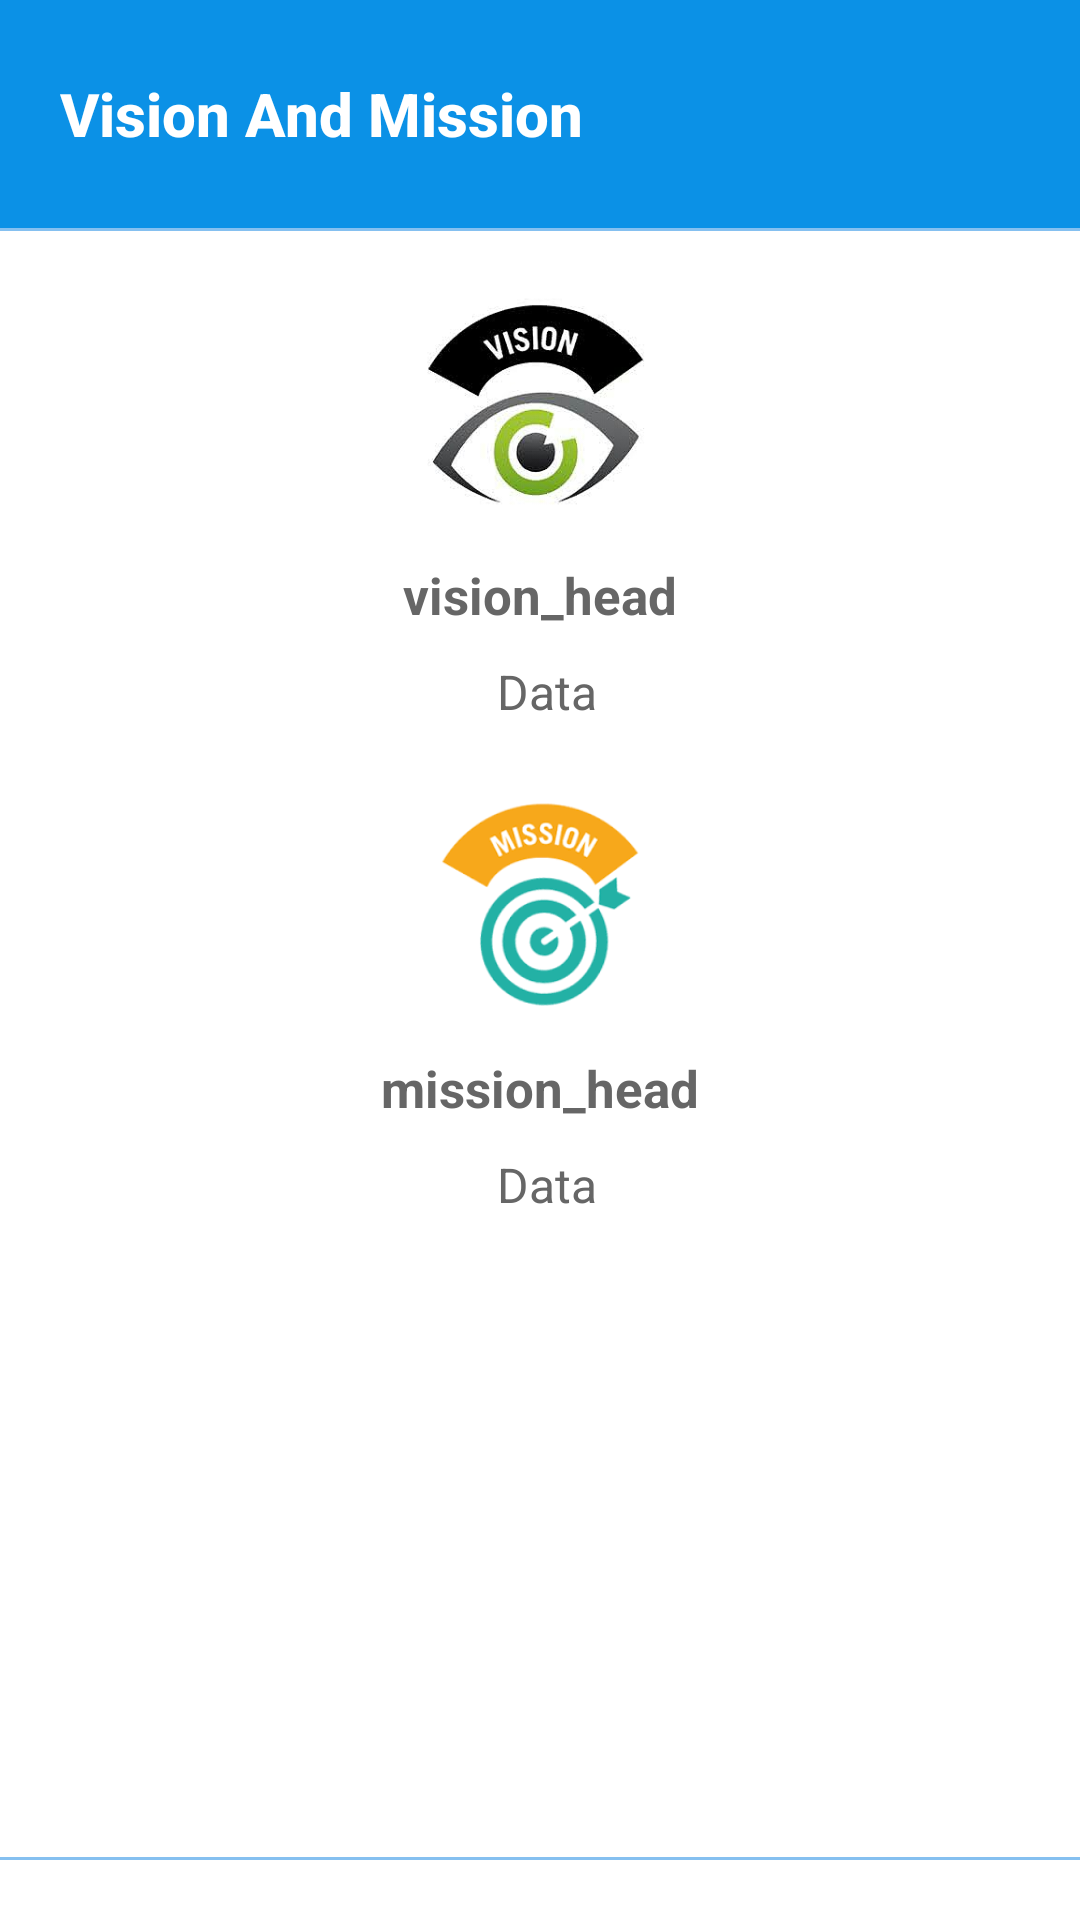

Produce the Android XML layout that renders to this screen, including the resource entries it uses.
<!-- AndroidManifest.xml: application theme AppTheme -->
<!-- res/layout/dialog_vision_mission.xml -->
<?xml version="1.0" encoding="utf-8"?>

<LinearLayout xmlns:android="http://schemas.android.com/apk/res/android"
    xmlns:app="http://schemas.android.com/apk/res-auto"
    android:layout_width="match_parent"
    android:layout_height="match_parent"
    android:background="@android:color/white"
    android:orientation="vertical">

    <LinearLayout
        android:layout_width="match_parent"
        android:layout_height="wrap_content"
        android:background="#0B91E6"
        android:orientation="horizontal"
        android:paddingLeft="@dimen/spacing_medium"
        android:paddingTop="@dimen/spacing_middle"
        android:paddingRight="@dimen/spacing_medium"
        android:paddingBottom="@dimen/spacing_middle">

        <View
            android:layout_width="@dimen/spacing_large"
            android:layout_height="0dp" />

        <LinearLayout
            android:layout_width="0dp"
            android:layout_height="wrap_content"
            android:layout_gravity="center_vertical"
            android:layout_weight="1"
            android:orientation="vertical">

            <TextView
                android:layout_width="wrap_content"
                android:layout_height="match_parent"
                android:text="Vision And Mission"
                android:textAppearance="@style/Base.TextAppearance.AppCompat.Title"
                android:textColor="#fff"
                android:textStyle="bold"
                app:fontFamily="serif" />

        </LinearLayout>

        <ImageButton
            android:id="@+id/bt_close"
            android:layout_width="?attr/actionBarSize"
            android:layout_height="?attr/actionBarSize"
            android:background="?attr/selectableItemBackgroundBorderless"
            android:tint="@color/white"
            app:srcCompat="@drawable/ic_close" />

    </LinearLayout>

    <View
        android:layout_width="match_parent"
        android:layout_height="1dp"
        android:background="@color/teal_100" />

    <androidx.core.widget.NestedScrollView
        android:layout_width="match_parent"
        android:layout_height="0dp"
        android:layout_weight="1"
        android:scrollbars="vertical">

        <RelativeLayout
            android:layout_width="match_parent"
            android:layout_height="wrap_content"
            android:orientation="vertical"
            android:padding="@dimen/spacing_mlarge">

            <ImageView
                android:id="@+id/image_vision"
                android:layout_width="80dp"
                android:layout_height="80dp"
                android:layout_centerHorizontal="true"
                android:background="@drawable/vision" />

            <TextView
                android:id="@+id/textView_vision_head"
                android:layout_width="match_parent"
                android:layout_height="wrap_content"
                android:layout_below="@+id/image_vision"
                android:layout_marginTop="10dp"
                android:gravity="center_horizontal"
                android:lineSpacingExtra="@dimen/spacing_small"
                android:text="vision_head"
                android:textAppearance="@style/TextAppearance.AppCompat.Body1"
                android:textColor="@color/grey_60"
                android:textSize="17dp"
                android:textStyle="bold"
                app:fontFamily="serif" />

            <TextView
                android:id="@+id/textView_vision_data"
                android:layout_width="match_parent"
                android:layout_height="wrap_content"
                android:layout_below="@+id/textView_vision_head"
                android:layout_marginStart="5dp"
                android:layout_marginTop="10dp"
                android:gravity="center_horizontal"
                android:lineSpacingExtra="@dimen/spacing_small"
                android:text="Data"
                android:textAppearance="@style/TextAppearance.AppCompat.Body1"
                android:textColor="@color/grey_60"
                android:textSize="16dp"
                app:fontFamily="serif" />

            <ImageView
                android:id="@+id/image_mission"
                android:layout_width="80dp"
                android:layout_height="80dp"
                android:layout_below="@+id/textView_vision_data"
                android:layout_centerHorizontal="true"
                android:layout_marginTop="20dp"
                android:background="@drawable/mission" />

            <TextView
                android:id="@+id/textView_mission_head"
                android:layout_width="match_parent"
                android:layout_height="wrap_content"
                android:layout_below="@id/image_mission"
                android:layout_marginTop="10dp"
                android:gravity="center_horizontal"
                android:lineSpacingExtra="@dimen/spacing_small"
                android:text="mission_head"
                android:textAppearance="@style/TextAppearance.AppCompat.Body1"
                android:textColor="@color/grey_60"
                android:textSize="17dp"
                android:textStyle="bold"
                app:fontFamily="serif" />

            <TextView
                android:id="@+id/textView_mission_data"
                android:layout_width="match_parent"
                android:layout_height="wrap_content"
                android:layout_below="@id/textView_mission_head"
                android:layout_marginStart="5dp"
                android:layout_marginTop="10dp"
                android:gravity="center_horizontal"
                android:lineSpacingExtra="@dimen/spacing_small"
                android:text="Data"
                android:textAppearance="@style/TextAppearance.AppCompat.Body1"
                android:textColor="@color/grey_60"
                android:textSize="16dp"
                app:fontFamily="serif" />

        </RelativeLayout>

    </androidx.core.widget.NestedScrollView>

    <View
        android:layout_width="match_parent"
        android:layout_height="1dp"
        android:background="@color/teal_100" />

    <LinearLayout
        android:layout_width="match_parent"
        android:layout_height="wrap_content"
        android:orientation="horizontal"
        android:paddingLeft="@dimen/spacing_mlarge"
        android:paddingTop="@dimen/spacing_middle"
        android:paddingRight="@dimen/spacing_mlarge"
        android:paddingBottom="@dimen/spacing_middle">

    </LinearLayout>
</LinearLayout>
<!-- resources referenced by this layout -->
<resources>
  <color name="grey_60">#666666</color>
  <color name="teal_100">#85C0F0</color>
  <color name="white">#ffffff</color>
  <dimen name="spacing_large">15dp</dimen>
  <dimen name="spacing_medium">5dp</dimen>
  <dimen name="spacing_middle">10dp</dimen>
  <dimen name="spacing_mlarge">20dp</dimen>
  <dimen name="spacing_small">3dp</dimen>
  <!-- drawable mission: png bitmap (drawable-v21, 6199 bytes) -->
  <!-- drawable vision: jpg bitmap (drawable-v21, 17938 bytes) -->
  <style name="AppTheme" parent="Theme.AppCompat.Light.DarkActionBar">
          
          <item name="colorPrimary">@color/colorPrimary</item>
          <item name="colorPrimaryDark">@color/colorPrimaryDark</item>
          <item name="colorAccent">@color/colorAccent</item>
      </style>
  <color name="colorPrimary">#0B91E6</color>
  <color name="colorPrimaryDark">#18a3fe</color>
  <color name="colorAccent">#FF18A3FE</color>
</resources>
